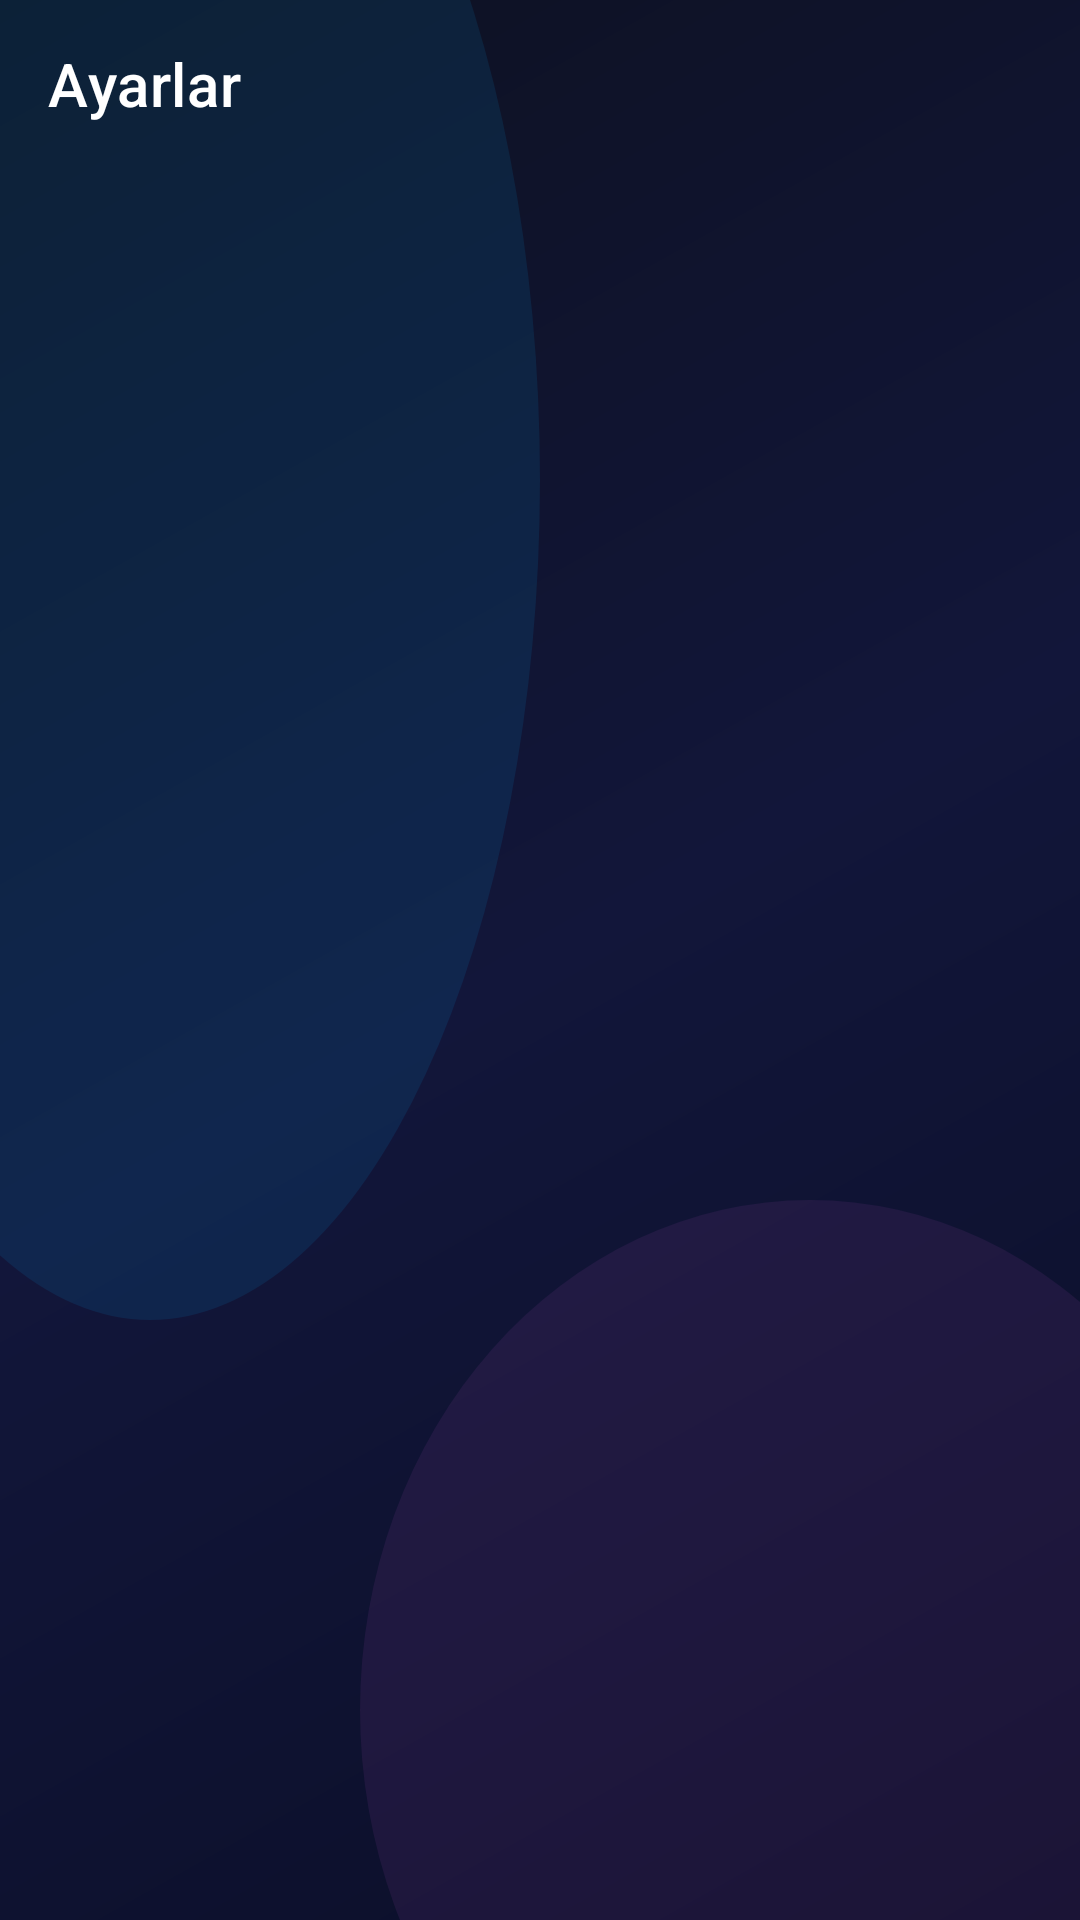

Here is an Android app screen rendered from its layout file. Give the layout XML and the strings, colors and styles it references.
<!-- AndroidManifest.xml: activity theme Theme.ScreenShare -->
<!-- res/layout/activity_settings.xml -->
<?xml version="1.0" encoding="utf-8"?>
<LinearLayout xmlns:android="http://schemas.android.com/apk/res/android"
    xmlns:app="http://schemas.android.com/apk/res-auto"
    android:layout_width="match_parent"
    android:layout_height="match_parent"
    android:orientation="vertical"
    android:background="@drawable/bg_glassmorphism_root"
    android:fitsSystemWindows="true">

    <com.google.android.material.appbar.MaterialToolbar
        android:id="@+id/toolbar"
        android:layout_width="match_parent"
        android:layout_height="?attr/actionBarSize"
        android:background="@android:color/transparent"
        app:title="@string/settings_title"
        app:titleTextColor="@android:color/white"
        app:navigationIcon="@drawable/ic_back"
        app:navigationIconTint="@android:color/white" />

    <FrameLayout
        android:id="@+id/settings_container"
        android:layout_width="match_parent"
        android:layout_height="match_parent"
        android:paddingHorizontal="12dp"
        android:paddingBottom="16dp" />

</LinearLayout>
<!-- resources referenced by this layout -->
<resources>
  <!-- drawable bg_glassmorphism_root (drawable) -->
  <?xml version="1.0" encoding="utf-8"?>
  <layer-list xmlns:android="http://schemas.android.com/apk/res/android">
      
      <item>
          <shape android:shape="rectangle">
              <gradient
                  android:type="linear"
                  android:angle="135"
                  android:startColor="#FF0A0E27"
                  android:centerColor="#FF12163A"
                  android:endColor="#FF0D1120" />
          </shape>
      </item>
      
      <item
          android:left="-80dp"
          android:top="-120dp"
          android:right="180dp"
          android:bottom="200dp">
          <shape android:shape="oval">
              <solid android:color="#1A00B4FF" />
              <size android:width="400dp" android:height="400dp" />
          </shape>
      </item>
      
      <item
          android:left="120dp"
          android:top="400dp"
          android:right="-60dp"
          android:bottom="-100dp">
          <shape android:shape="oval">
              <solid android:color="#12FF66FF" />
              <size android:width="350dp" android:height="350dp" />
          </shape>
      </item>
  </layer-list>
  <string name="settings_title">Ayarlar</string>
  <style name="Theme.ScreenShare" parent="Theme.MaterialComponents.NoActionBar">
          <item name="android:windowBackground">@color/dark_bg</item>
          <item name="android:statusBarColor">@android:color/transparent</item>
          <item name="android:navigationBarColor">@android:color/transparent</item>
          <item name="colorPrimary">@color/dark_accent</item>
          <item name="colorPrimaryVariant">@color/dark_accent</item>
          <item name="colorOnPrimary">#FFFFFF</item>
          <item name="colorSecondary">@color/dark_accent</item>
          <item name="colorSecondaryVariant">@color/dark_accent</item>
          <item name="colorOnSecondary">#FFFFFF</item>
          <item name="colorSurface">@color/dark_bg_card</item>
          <item name="colorOnSurface">@color/dark_text_primary</item>
          <item name="colorOnSurfaceVariant">@color/dark_text_secondary</item>
          <item name="colorSurfaceVariant">@color/dark_bg_input</item>
          <item name="colorSurfaceContainerHigh">@color/dark_surface_container_high</item>
          <item name="colorSurfaceContainerLow">@color/dark_surface_container_low</item>
          <item name="colorOutline">@color/dark_border</item>
          <item name="colorOutlineVariant">@color/dark_border</item>
          <item name="android:textColorPrimary">@color/dark_text_primary</item>
          <item name="android:textColorSecondary">@color/dark_text_secondary</item>
          <item name="android:textColorHint">@color/dark_text_hint</item>
          <item name="android:editTextColor">@color/dark_text_primary</item>
          <item name="android:windowLightStatusBar">false</item>
          <item name="android:windowLightNavigationBar">false</item>
          <item name="preferenceTheme">@style/PreferenceThemeOverlay</item>
      </style>
  <color name="dark_bg">#FF0A0E27</color>
  <color name="dark_accent">#FF00B4FF</color>
  <color name="dark_bg_card">#FF131833</color>
  <color name="dark_text_primary">#FFFFFFFF</color>
  <color name="dark_text_secondary">#99FFFFFF</color>
  <color name="dark_bg_input">#FF1A1F3D</color>
  <color name="dark_surface_container_high">#FF1E2340</color>
  <color name="dark_surface_container_low">#FF0D1120</color>
  <color name="dark_border">#1AFFFFFF</color>
  <color name="dark_text_hint">#66FFFFFF</color>
</resources>
